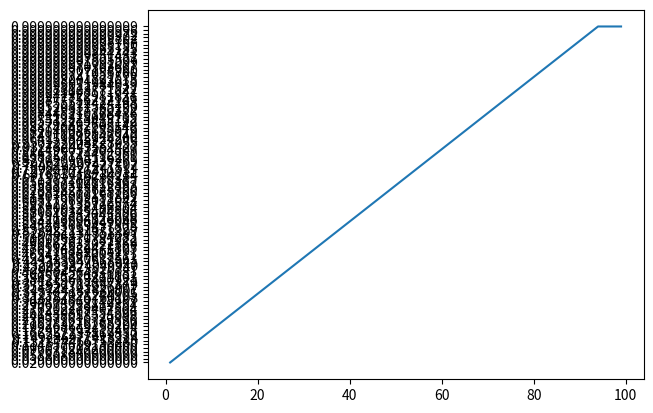

Here is the Python script that generated this plot:
import matplotlib.pyplot as plt
import numpy as np
def P(x):
    if x <= 50:
        return 0.02
    elif x > 50:
        return 0.02 + ((x - 50) * 0.02)
def Posty(x):
    PostyNum = 1
    for i in range(1, x):
        PostyNum = PostyNum * (1- P(i))
    return PostyNum * P(x)
def PostySum(x):
    Sum = 0
    for i in range(1, x + 1):
        Sum += Posty(i)
    return Sum
def Ecp(x):
    Sum = 0
    for i in range(1, x + 1):
        Sum = Sum + (Posty(i) * i)
    return Sum
def main():
    x = 1
    ListP = []
    ListX = []
    while P(x) <= 1:
        ListX.append(x)
        ListP.append(f"{PostySum(x):.15f}")
        x += 1
    for i, j in zip(ListX, ListP):
        print(i, j)
    plt.plot(ListX, ListP)  
    plt.show()
    print(f"{Ecp(x)}")
if __name__ == "__main__":
    main()